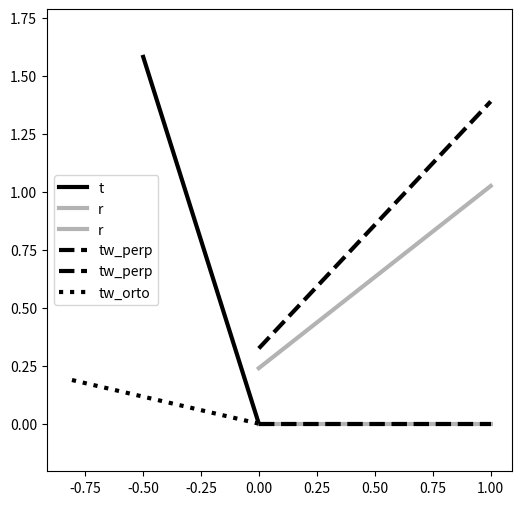

The matplotlib source for this figure:
"""Vectors.

Python programming.
"""

# mypy: allow-untyped-defs
# mypy: allow-untyped-calls
import numpy as np
from matplotlib import pyplot as plt

# Linear weighted combinations

# ![image.png](attachment:image.png)

# L2 norm
# Euclidean distance
#
# сильно штрафует выбросы в отличие от Манхэттенской нормы (L1), которая
# использует модуль
#
#
# ![image.png](attachment:image.png)

vc = np.array([1, 2, 3, 7, 8, 9])
VC_DIM = len(vc)
vc_mag = np.linalg.norm(vc)


def norm_of_vector(vt):
    """Return a norm of a vector."""
    return np.sqrt(np.sum(vt**2))


norm_of_vector(vc)

vc_mag  # для сравнения с norm_of_vector

# ![image.png](attachment:image.png)

# ![image.png](attachment:image.png)

# w_unit = np.array([0, 1, 0])
wt = np.array([1, 3, 0])


def vector_to_unit_vector(vt):
    """Return a vector to unit vector."""
    norm_of_vector2 = np.linalg.norm(vt)
    return vt / norm_of_vector2


vector_to_unit_vector(wt)

vector_to_unit_vector(np.zeros((4, 1)))  # error


# ![image.png](attachment:image.png)


def mag_vector(vct, mag):
    """Return a vector in the same direction with a magnitude."""
    norm = norm_of_vector(vct)
    return mag * vct / norm


wt = np.array([1, 0, 0])
mag_vector(wt, 2)

data = [1.72, 54, 36.2]
# type(data)

data_numpy = np.array(data)

data_matrix = np.array([[1.72, 54, 36.2], [1.74, 58, 36.3], [1.68, 52, 32.9]])

data_matrix  # визуализация матрицы

data_matrix.shape

# Адамарово произведение - умножение каждого элемента 2х векторов друг на друга
#
# Важна одна размерность
#
# Коммутативность

# wt = np.array([1, 3, 0])
wwt = np.array([[2, 5, 7]])
wt = np.array([[1, 2, 3]])
vc_adam_product = wt * wwt
print(vc_adam_product)

# Бродкастинг = "транслирование" (такого нет в математике, только внутренняя
# нативная операция numpy), зато в математике есть внешнее произведение (dot
# outer)

wwt = np.array([[1, 5, 7]])
wt = np.array([[2, 3]])
v_broadcasting = wt.T * wwt
print(v_broadcasting)

# dot outer
#
# Бродкастинг и outer - внешне ведут себя одинаково, но есть различия.
# Бродкастинг - более гибкий

# +
wwt = np.array([[3, 5, 7]])
wt = np.array([[1, 2, 3]])

v_outer_product = np.outer(wt, wwt)
print(v_outer_product)
# -

# Скалярное произведение

wwt = np.array([3, 5, 7])
wt = np.array([1, 2, 3])
wt3 = np.array([1, 2, 3])
# # доказательство, что скалярное произведение коммутативно
# np.dot(wwt, wt) == np.dot(wt, wwt)

# Дистрибутивное правило

# +
# # aT(b+c) = aTb+aTC
# np.dot(wwt, wt + wt3) == np.dot(wwt, wt) + np.dot(wwt, wt3)
# -

# 2 интерпретации: геометрическая (угол между векторами) и алгебраическая
# (умножаем между собой или складываем вектора)
#
# Косинусное сходство - это угол между векторами cos(angle)=aTb/|a|*|b|

# ![image.png](attachment:image.png)

# +
v_hum1 = np.array([1.72, 54, 36.2])
v_hum2 = np.array([1.74, 58, 36.3])

numerator = np.dot(v_hum1, v_hum2)
v_1_len = np.linalg.norm(v_hum1)
v_2_len = np.linalg.norm(v_hum2)
denominator = v_1_len * v_2_len

# возвращает число, принимает угол
cos_similarity = numerator / denominator
# косинус - это число -1 - + 1
print(cos_similarity)

# обратная к косинусу, в радианах
angle_radians = np.arccos(cos_similarity)
# получаем арккосинус от косинуса между векторами
print(angle_radians)

# получаем угол в градусах по формуле радианы
grade_cos_similarity = angle_radians * 180 / np.pi  # angle_radians/360/2/np.pi
print(grade_cos_similarity)
# -

# Напишите цикл for для транспонирования вектора-строки в вектор-столбец без
# использования встроенной функции или метода, такого как np.transpose() или
# v.T. Данное упражнение поможет вам создавать и индексировать векторы с
# наделенной ориентацией

# +
v_add = np.array([])
# vector_to_transpose = np.array([[1.72], [54], [36.2]])
vector_to_transpose = np.array([[1.72, 54, 36.2]])
if len(vector_to_transpose) == 1:  # входит вектор-строка
    for i, coordinate in enumerate(vector_to_transpose[0]):
        v_add = np.append(v_add, (coordinate))
        v_add = np.reshape(vector_to_transpose, (-1, 1))
else:  # входит вектор-столбец
    for i, coordinate in enumerate(vector_to_transpose):
        v_add = np.append(v_add, (coordinate))
        v_add = np.array(v_add, ndmin=2)

print(v_add)

# +
# Гибкость бродкастинга - разные математические операции в отличие от outer
# product
twt = np.array([[1, 2, 3]])
twwt = np.array([[2, 4]])
broadcasttwt = twt.T + twwt
print(broadcasttwt)

outerttwt = np.outer(twt, twwt)
print(outerttwt)
# -

tw = np.random.randn(2)
rw = np.random.randn(2)

# +
tw_para = rw * (np.dot(tw, rw) / np.dot(rw, rw))
tw_perp = tw - tw_para

# tw, tw_para + tw_perp
# array([ 0.82625583, -0.96648386]), array([ 0.82625583, -0.96648386])
# -

int(np.dot(tw_para, tw_perp))  # orto 10**(-17), 1/1000000000000000000 = 0

plt.figure(figsize=(6, 6))

plt.plot([0, tw[0]], [0, tw[1]], color="k", linewidth=3, label=r"t")
plotwt = [0, rw[0]], [0, rw[1]]
plt.plot(plotwt, color=[0.7, 0.7, 0.7], linewidth=3, label=r"r")
plt.axis("equal")
plt.legend()
plt.show()

plottwt = [0, tw_para[0]], [0, tw_para[1]]
plt.plot(plottwt, "k--", linewidth=3, label=r"tw_perp")
plt.plot([0, tw_perp[0]], [0, tw_perp[1]], "k:", linewidth=3, label=r"tw_orto")
plt.axis("equal")
plt.legend()
plt.show()

# ![image.png](attachment:image.png)

# ![image.png](attachment:image.png)
